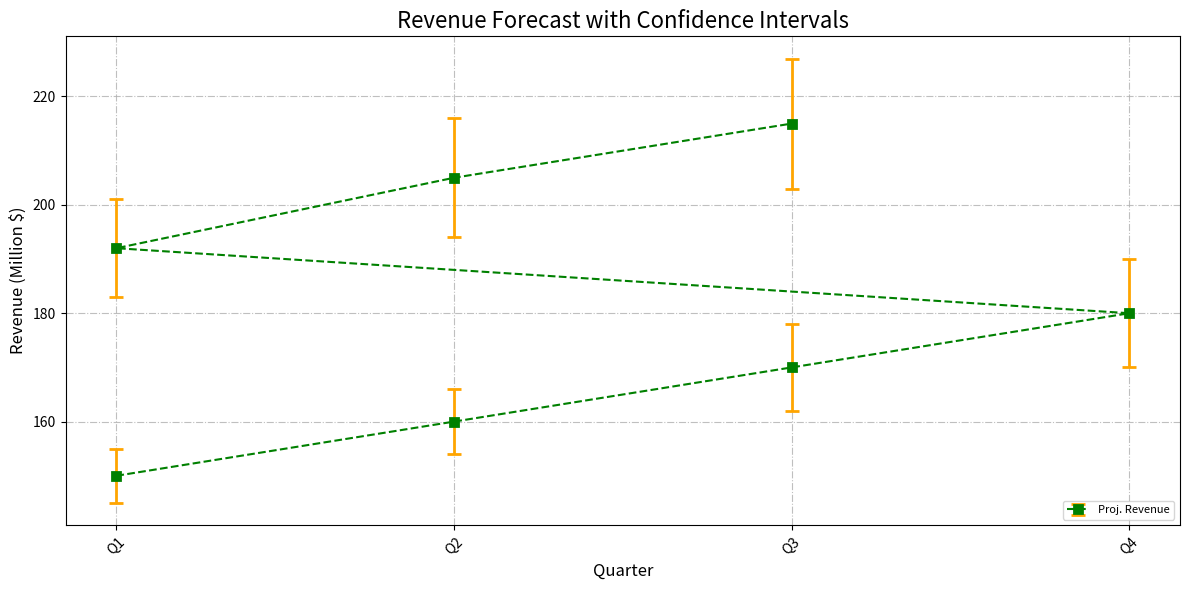

Python code for this plot:
import matplotlib.pyplot as plt
import numpy as np

quarters = np.array([
    'Q1', 'Q2', 'Q3', 'Q4',
    'Q1', 'Q2', 'Q3'
])

projected_revenues = np.array([150, 160, 170, 180, 192, 205, 215])

errors = np.array([5, 6, 8, 10, 9, 11, 12])

plt.figure(figsize=(12, 6))

# Randomly altering marker, line style, and color
plt.errorbar(
    quarters, projected_revenues, yerr=errors, fmt='--s',
    ecolor='orange', capsize=5, elinewidth=2, markeredgewidth=2,
    color='green', label='Proj. Revenue'
)

plt.title('Revenue Forecast with Confidence Intervals', fontsize=16)
plt.xlabel('Quarter', fontsize=12)
plt.ylabel('Revenue (Million $)', fontsize=12)

plt.xticks(rotation=45)

# Randomly changing the grid style and alpha
plt.grid(True, linestyle='-.', alpha=0.8)

# Randomly changing the legend's location and font size
plt.legend(loc='lower right', fontsize=8)

plt.tight_layout()

plt.show()
